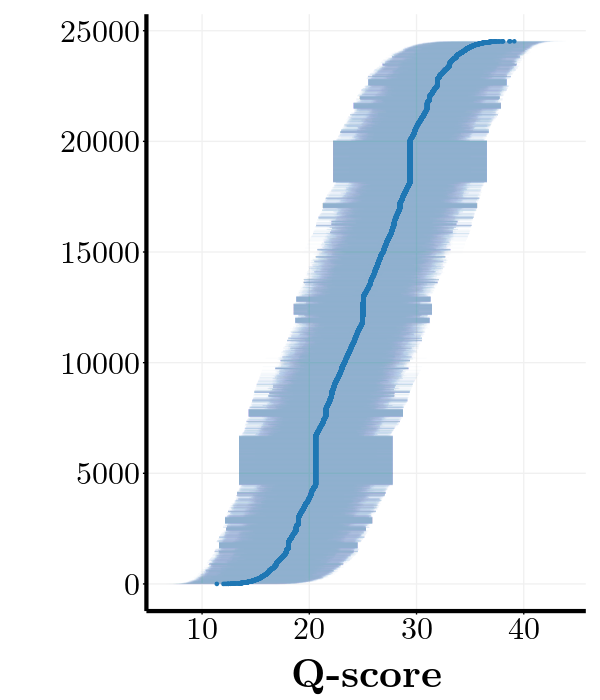

The data file committed next to this chart (first rows):
, 0, 1, idx
380150_b, 11.38, 4.705, 380150_b
44409_b, 11.99, 5.075, 44409_b
178005_d, 12.14, 4.86, 178005_d
141931_b, 12.29, 4.873, 141931_b
437072_b, 12.43, 4.801, 437072_b
174580_d, 12.44, 5.142, 174580_d
343386_b, 12.45, 5.029, 343386_b
377690_d, 12.67, 5.027, 377690_d
250368_d, 12.68, 4.565, 250368_d
35523_d, 12.68, 5.083, 35523_d
401663_b, 12.71, 5.213, 401663_b
193309_b, 12.75, 4.975, 193309_b
176870_b, 12.85, 5.009, 176870_b
150188_b, 12.87, 5.302, 150188_b
16205_b, 12.92, 4.917, 16205_b
140076_b, 12.93, 4.922, 140076_b
276530_d, 12.95, 4.968, 276530_d
455333_d, 12.98, 4.953, 455333_d
538251_b, 13.03, 5.174, 538251_b
187321_d, 13.09, 5.159, 187321_d
428743_b, 13.13, 5.119, 428743_b
18317_d, 13.2, 5.1, 18317_d
247932_d, 13.35, 5.077, 247932_d
135105_d, 13.4, 4.944, 135105_d
261947_d, 13.43, 5.31, 261947_d
173757_b, 13.49, 5.113, 173757_b
520016_d, 13.49, 5.29, 520016_d
19863_d, 13.5, 5.209, 19863_d
295739_b, 13.54, 5.272, 295739_b
591488_b, 13.57, 4.961, 591488_b
439250_d, 13.58, 5.248, 439250_d
478890_d, 13.58, 5.217, 478890_d
444350_b, 13.59, 5.093, 444350_b
334091_b, 13.6, 5.465, 334091_b
525787_b, 13.6, 5.327, 525787_b
404856_d, 13.62, 5.422, 404856_d
504717_b, 13.63, 4.669, 504717_b
69443_d, 13.64, 5.207, 69443_d
605139_b, 13.65, 5.321, 605139_b
307864_d, 13.65, 5.24, 307864_d
380852_b, 13.65, 5.047, 380852_b
20917_d, 13.68, 5.195, 20917_d
136612_d, 13.7, 5.168, 136612_d
345116_d, 13.7, 5.329, 345116_d
306178_b, 13.71, 5.507, 306178_b
347991_b, 13.72, 5.593, 347991_b
329668_b, 13.77, 4.923, 329668_b
39705_d, 13.78, 5.142, 39705_d
276755_d, 13.78, 4.617, 276755_d
2322_b, 13.79, 5.272, 2322_b
426876_d, 13.79, 5.284, 426876_d
601981_b, 13.8, 5.237, 601981_b
530827_b, 13.81, 5.058, 530827_b
223149_d, 13.83, 5.327, 223149_d
23511_b, 13.84, 5.388, 23511_b
130006_d, 13.85, 5.222, 130006_d
589118_d, 13.86, 5.232, 589118_d
558536_b, 13.89, 5.238, 558536_b
181882_b, 13.94, 5.416, 181882_b
603947_d, 13.94, 5.686, 603947_d
... 24,462 more rows
